Run: headless pygame with SDL's dummy video driver; simulated clock (each Clock.tick advances the game by its frame time, no real sleeping); random seed 0; keys injected as events and as key.get_pressed() state; no mouse input; restart key R tapped at the start of phases 3 and 4.
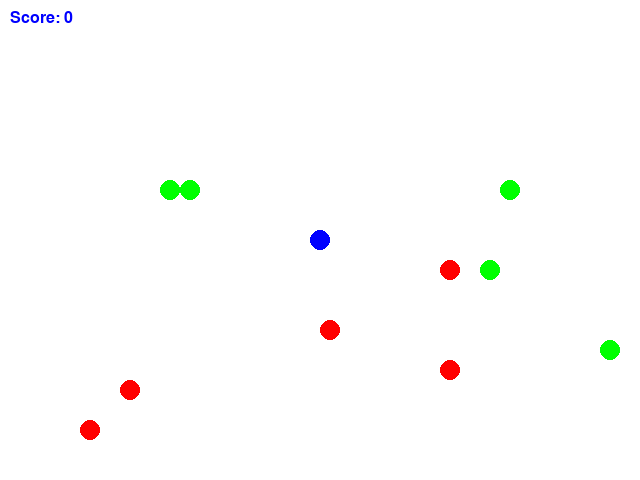
Frame 1 of 1 · flips 1–60 · no input (game ended)

The pygame program that drew these frames:

import pygame
import sys
import random

WIDTH, HEIGHT = 640, 480
GRID_SIZE = 20
GRID_WIDTH = WIDTH // GRID_SIZE
GRID_HEIGHT = HEIGHT // GRID_SIZE
FPS = 60
CIRCLE_RADIUS = 10

BLUE = (0, 0, 255)
WHITE = (255, 255, 255)
RED = (255, 0, 0)
GREEN = (0, 255, 0)


class Game:
    def __init__(self):
        pygame.init()
        self.screen = pygame.display.set_mode((WIDTH, HEIGHT))
        pygame.display.set_caption("WaterWorld Game")
        self.clock = pygame.time.Clock()
        self.game_over = False
        self.score = 0
        self.agent = Agent()
        self.circles = pygame.sprite.Group()
        self.spawn_initial_circles()
        self.font = pygame.font.Font(None, 24)

    def spawn_initial_circles(self):
        for _ in range(5):
            self.spawn_circle(GREEN)
            self.spawn_circle(RED)

    def spawn_circle(self, color):
        new_circle = Circle(color)
        while pygame.sprite.spritecollideany(new_circle, self.circles) is not None:
            new_circle.reset()
        self.circles.add(new_circle)

    def update_circles(self):
        for circle in list(pygame.sprite.spritecollide(self.agent, self.circles, True)):
            if circle.color == GREEN:
                self.score += 1
            elif circle.color == RED:
                self.score -= 1
            self.spawn_circle(random.choice([GREEN, RED]))
        if not any(circle.color == GREEN for circle in self.circles):
            self.game_over = True
        
        self.circles.update()

    def reset_game(self):
        self.game_over = False
        self.score = 0
        self.agent.reset()
        self.circles.empty()
        self.spawn_initial_circles()

    def handle_events(self, event):
        if event.type == pygame.QUIT:
            pygame.quit()
            sys.exit()
        elif event.type == pygame.KEYDOWN:
            if event.key == pygame.K_r and self.game_over:
                self.reset_game()
            if not self.game_over:
                self.agent.move(event.key)

    def render_game(self):
        self.screen.fill(WHITE)
        self.agent.draw(self.screen)
        self.circles.draw(self.screen)
        score_text = self.font.render(f'Score: {self.score}', True, BLUE)
        self.screen.blit(score_text, (10, 10))
        if self.game_over:
            self.show_message('Game Over! Press R to restart.')
        pygame.display.flip()

    def show_message(self, message, size=36):
        font = pygame.font.Font(None, size)
        message_surface = font.render(message, True, BLUE)
        message_rect = message_surface.get_rect(center=(WIDTH // 2, HEIGHT // 2))
        self.screen.blit(message_surface, message_rect)

    def run(self, event):
        self.handle_events(event)
        if not self.game_over:
            self.update_circles()
        self.render_game()
        self.clock.tick(FPS)


class Agent(pygame.sprite.Sprite):
    def __init__(self):
        super().__init__()
        self.image = pygame.Surface((CIRCLE_RADIUS * 2, CIRCLE_RADIUS * 2), pygame.SRCALPHA)
        pygame.draw.circle(self.image, BLUE, (CIRCLE_RADIUS, CIRCLE_RADIUS), CIRCLE_RADIUS)
        self.rect = self.image.get_rect(center=(WIDTH // 2, HEIGHT // 2))

    def reset(self):
        self.rect.center = (WIDTH // 2, HEIGHT // 2)

    def move(self, key):
        direction_key_mapping = {
            pygame.K_LEFT: (-GRID_SIZE, 0),
            pygame.K_RIGHT: (GRID_SIZE, 0),
            pygame.K_UP: (0, -GRID_SIZE),
            pygame.K_DOWN: (0, GRID_SIZE),
        }
        direction = direction_key_mapping.get(key)
        if direction:
            self.rect.x += direction[0]
            self.rect.y += direction[1]
        self.rect.clamp_ip(pygame.Rect(0, 0, WIDTH, HEIGHT))

    def draw(self, surface):
        surface.blit(self.image, self.rect)


class Circle(pygame.sprite.Sprite):
    def __init__(self, color):
        super().__init__()
        self.color = color
        self.image = pygame.Surface((CIRCLE_RADIUS * 2, CIRCLE_RADIUS * 2), pygame.SRCALPHA)
        pygame.draw.circle(self.image, self.color, (CIRCLE_RADIUS, CIRCLE_RADIUS), CIRCLE_RADIUS)
        self.rect = self.image.get_rect()
        self.reset()

    def reset(self):
        self.rect.x = random.randint(0, GRID_WIDTH - 1) * GRID_SIZE
        self.rect.y = random.randint(0, GRID_HEIGHT - 1) * GRID_SIZE
        self.direction = random.choice([(GRID_SIZE, 0), (-GRID_SIZE, 0),(0, GRID_SIZE), (0, -GRID_SIZE)])

    def update(self):
        if random.randrange(100) < 2:  # 2% chance to move
            self.rect.x += self.direction[0]
            self.rect.y += self.direction[1]
            # Keep circle within the window
            self.rect.clamp_ip(pygame.Rect(0, 0, WIDTH, HEIGHT))
            # Change direction if it hits a wall
            if self.rect.left <= 0 or self.rect.right >= WIDTH:
                self.direction = (self.direction[0] * -1, self.direction[1])
            if self.rect.top <= 0 or self.rect.bottom >= HEIGHT:
                self.direction = (self.direction[0], self.direction[1] * -1)


if __name__ == "__main__":
    game = Game()
    while True:
        event = pygame.event.poll()
        if not game.run(event):
            break
    pygame.quit()
